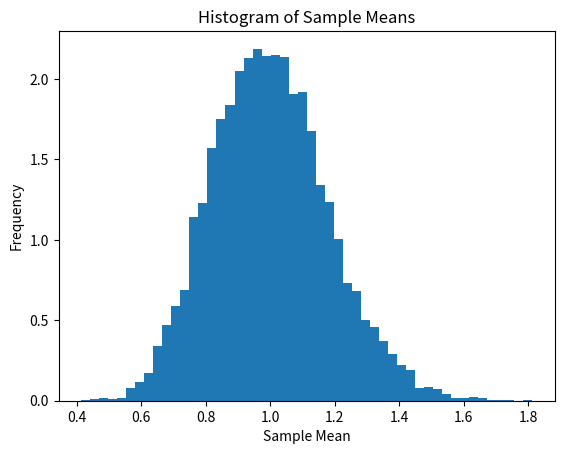

This chart was generated by the following Python code:
import numpy as np
import matplotlib.pyplot as plt

# Set seed for reproducibility
np.random.seed(0)

# Parameters of the exponential distribution
mu = 1.0
sigma = 1.0

# Sample size
N = 30

# Number of trials
num_trials = 10000

# Initialize arrays to store sample means
sample_means = np.zeros(num_trials)

# Generate trial sample means and compute empirical mean and std
for i in range(num_trials):
    # Draw N samples from the exponential distribution
    samples = np.random.exponential(scale=sigma, size=N)
    
    # Compute the sample mean
    sample_mean = np.mean(samples)
    
    # Store the sample mean
    sample_means[i] = sample_mean

# Compute empirical mean and std of the 10000 sample means
empirical_mean = np.mean(sample_means)
empirical_std = np.std(sample_means)

# Compute theoretical predictions
theoretical_mean = mu
theoretical_std = sigma / np.sqrt(N)

# Print absolute and relative errors for both
print(f"Absolute error in empirical mean: {np.abs(empirical_mean - theoretical_mean)}")
print(f"Relative error in empirical mean: {np.abs((empirical_mean - theoretical_mean) / theoretical_mean) * 100}%")
print(f"Absolute error in empirical std: {np.abs(empirical_std - theoretical_std)}")
print(f"Relative error in empirical std: {np.abs((empirical_std - theoretical_std) / theoretical_std) * 100}%")

# Print pass/fail message
if np.abs((empirical_mean - theoretical_mean) / theoretical_mean) * 100 < 5 and np.abs((empirical_std - theoretical_std) / theoretical_std) * 100 < 5:
    print('PASS')
else:
    print('FAIL')
    
    # Store offending values in a dictionary
    offending_values = {
        'Empirical mean': empirical_mean,
        'Theoretical mean': theoretical_mean,
        'Relative error in empirical mean': np.abs((empirical_mean - theoretical_mean) / theoretical_mean) * 100,
        'Empirical std': empirical_std,
        'Theoretical std': theoretical_std,
        'Relative error in empirical std': np.abs((empirical_std - theoretical_std) / theoretical_std) * 100
    }
    
    # Print offending values
    for key, value in offending_values.items():
        print(f"{key}: {value}%")

# Plot histogram of sample means
plt.hist(sample_means, bins=50, density=True)
plt.xlabel('Sample Mean')
plt.ylabel('Frequency')
plt.title('Histogram of Sample Means')
plt.savefig('output.png')

print("Plot saved as output.png")
